Labelled photos from "dataset", an image-classification folder in Eesa-Sarosh/SolarProject. The possible labels are: non solar farm, solar farm.

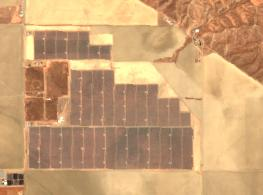
Label: solar farm

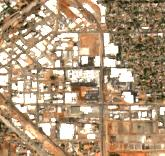
Label: non solar farm

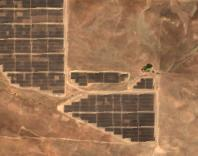
Label: solar farm

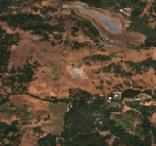
Label: non solar farm

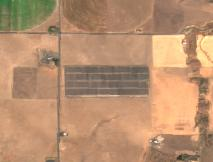
Label: solar farm

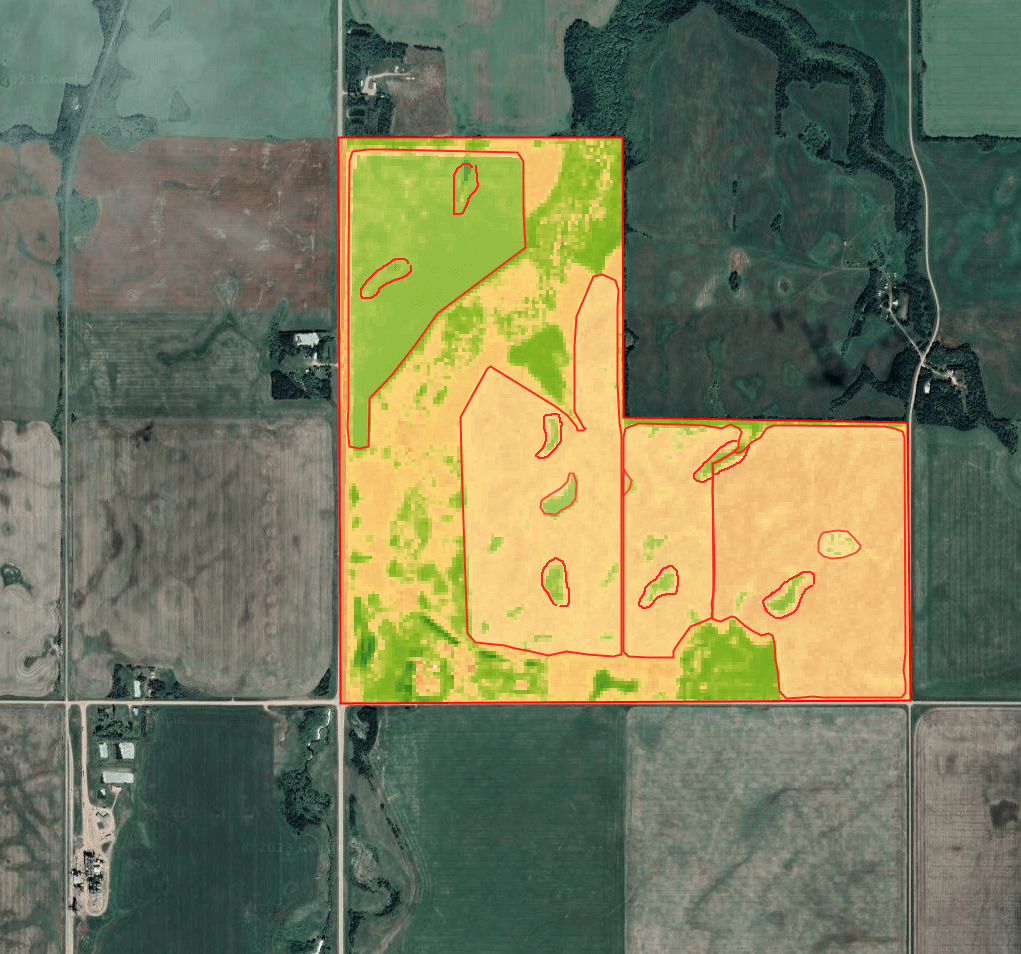
Label: non solar farm
